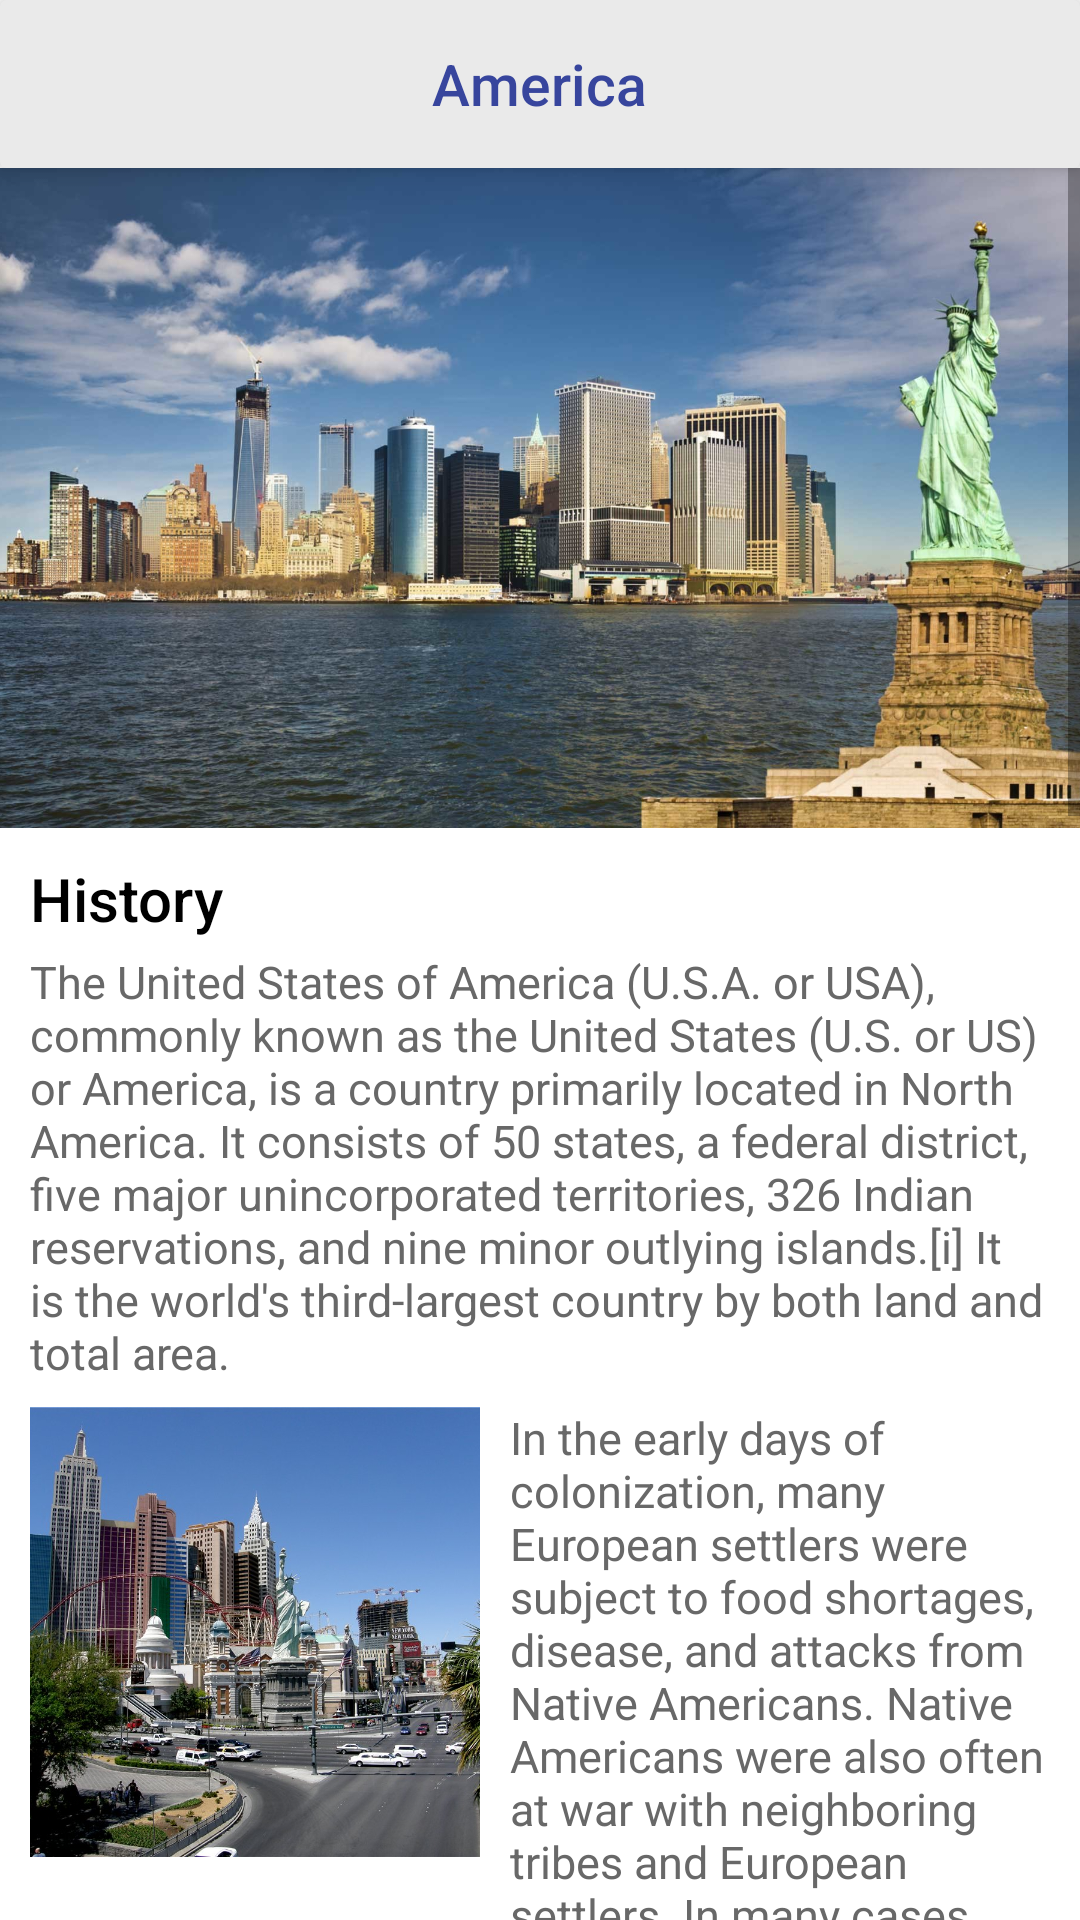

Write the Android layout XML for this screen, with the resource values it uses.
<!-- AndroidManifest.xml: application theme Theme.GoToTravel -->
<!-- res/layout/activity_america_details.xml -->
<?xml version="1.0" encoding="utf-8"?>
<RelativeLayout xmlns:android="http://schemas.android.com/apk/res/android"
    xmlns:app="http://schemas.android.com/apk/res-auto"
    xmlns:tools="http://schemas.android.com/tools"
    android:layout_width="match_parent"
    android:layout_height="match_parent"
    android:background="@color/white"
    tools:context=".America_Details">


    <androidx.cardview.widget.CardView
        android:id="@+id/actionbar_size_out"
        android:layout_width="match_parent"
        android:layout_height="?actionBarSize"
        android:backgroundTint="@color/ofwhite"
        app:cardElevation="4dp">

        <RelativeLayout
            android:layout_width="match_parent"
            android:layout_height="match_parent"
            android:padding="10dp">


            <ImageView
                android:id="@+id/back_America"
                android:layout_width="40dp"
                android:layout_height="match_parent"
                android:background="@drawable/ripal_effect_rectangle"
                android:layout_centerVertical="true"
                android:src="@drawable/ic_baseline_keyboard_backspace_24"
                android:tint="@color/blue" />

            <TextView
                android:layout_width="wrap_content"
                android:layout_height="wrap_content"
                android:layout_centerInParent="true"
                android:layout_marginStart="10dp"
                android:fontFamily="sans-serif-medium"
                android:text="America"
                android:textColor="@color/blue"
                android:textSize="19dp" />
        </RelativeLayout>


    </androidx.cardview.widget.CardView>

    <ScrollView
        android:layout_width="wrap_content"
        android:layout_height="1500dp"
        android:layout_below="@id/actionbar_size_out">

        <RelativeLayout
            android:layout_width="wrap_content"
            android:layout_height="wrap_content">

            <ImageView
                android:id="@+id/img1"
                android:layout_width="match_parent"
                android:layout_height="220dp"
                android:scaleType="centerCrop"
                android:src="@drawable/america" />

            <RelativeLayout
                android:id="@+id/history_part"
                android:layout_width="wrap_content"
                android:layout_height="wrap_content"
                android:layout_below="@id/img1"
                android:padding="10dp">


                <TextView
                    android:id="@+id/history"
                    android:layout_width="wrap_content"
                    android:layout_height="wrap_content"
                    android:fontFamily="sans-serif-medium"
                    android:text="History"
                    android:textColor="@color/black"
                    android:textSize="20dp" />

                <TextView
                    android:id="@+id/history_txt"
                    android:layout_width="wrap_content"
                    android:layout_height="wrap_content"
                    android:layout_below="@id/history"
                    android:layout_marginTop="4dp"
                    android:text="The United States of America (U.S.A. or USA), commonly known as the United States (U.S. or US) or America, is a country primarily located in North America. It consists of 50 states, a federal district, five major unincorporated territories, 326 Indian reservations, and nine minor outlying islands.[i] It is the world's third-largest country by both land and total area."
                    android:textColor="#686868"
                    android:textSize="15dp" />

                <ImageView
                    android:id="@+id/img2"
                    android:layout_width="150dp"
                    android:layout_height="150dp"
                    android:layout_below="@id/history_txt"
                    android:layout_marginTop="8dp"
                    android:scaleType="centerCrop"
                    android:src="@drawable/ameica2" />

                <TextView
                    android:layout_width="wrap_content"
                    android:layout_height="wrap_content"
                    android:layout_below="@id/history_txt"
                    android:layout_marginStart="10dp"
                    android:layout_marginTop="8dp"
                    android:layout_toEndOf="@+id/img2"
                    android:text="In the early days of colonization, many European settlers were subject to food shortages, disease, and attacks from Native Americans. Native Americans were also often at war with neighboring tribes and European settlers. In many cases, however, the nativetools and other European goods."
                    android:textColor="#686868"
                    android:textSize="15dp" />


            </RelativeLayout>

            <org.imaginativeworld.whynotimagecarousel.ImageCarousel
                android:id="@+id/america_Image"
                android:layout_width="match_parent"
                android:layout_height="300dp"
                android:layout_below="@id/history_part"
                app:autoPlay="true"
                app:autoPlayDelay="3000"
                app:carouselBackground="#00000000"
                app:imageScaleType="centerCrop"
                app:infiniteCarousel="true" />

            <TextView
                android:id="@+id/img_niche"
                android:layout_width="wrap_content"
                android:layout_height="wrap_content"
                android:layout_below="@id/america_Image"
                android:layout_marginTop="5dp"
                android:padding="10dp"
                android:text="The United States has been a leader in technological innovation since the late 19th century and scientific research since the mid-20th century. Methods for producing interchangeable parts were developed by the U.S. War Department by the Federal Armories during the first half of the 19th century. This technology, along with the establishment of a machine tool industry, enabled the U.S. to have large-scale manufacturing of sewing machines, bicycles, and other items in the late 19th century and became known as the American system of manufacturing. Factory electrification in the early 20th century and introduction of the assembly line and other labor-saving techniques created the system of mass production."
                android:textColor="#686868"
                android:textSize="15dp" />

            <RelativeLayout
                android:id="@+id/layout"
                android:layout_width="wrap_content"
                android:layout_height="330dp"
                android:padding="10dp"
                android:layout_below="@id/img_niche">

                <TextView
                    android:id="@+id/txt"
                    android:layout_width="200dp"
                    android:layout_height="wrap_content"
                    android:layout_marginTop="8dp"
                    android:text="In 1876, Alexander Graham Bell was awarded the first U.S. patent for the telephone. Thomas Edison's research laboratory, one of the first of its kind, developed the phonograph, the first long-lasting light bulb, and the first viable movie camera.["
                    android:textColor="#686868"
                    android:textSize="15dp" />

                <ImageView
                    android:id="@+id/img3"
                    android:layout_width="150dp"
                    android:layout_height="160dp"
                    android:layout_alignParentEnd="true"
                    android:layout_marginTop="8dp"
                    android:layout_toEndOf="@+id/txt"
                    android:scaleType="centerCrop"
                    android:src="@drawable/america3" />

                <Button
                    android:id="@+id/form_america"
                    android:layout_width="match_parent"
                    android:layout_height="55dp"
                    android:layout_alignParentBottom="true"
                    android:backgroundTint="@color/blue"
                    android:fontFamily="sans-serif-medium"
                    android:text="Book Your Trip"
                    android:textColor="@color/white"
                    android:textSize="16dp" />

            </RelativeLayout>
        </RelativeLayout>

    </ScrollView>


</RelativeLayout>
<!-- resources referenced by this layout -->
<resources>
  <color name="black">#FF000000</color>
  <color name="blue">#37459D</color>
  <color name="ofwhite">#EAEAEA</color>
  <color name="white">#FFFFFFFF</color>
  <!-- drawable ameica2: jpg bitmap (drawable, 193076 bytes) -->
  <!-- drawable america: jpg bitmap (drawable, 382186 bytes) -->
  <!-- drawable america3: jpg bitmap (drawable, 337055 bytes) -->
  <style name="Theme.GoToTravel" parent="Theme.MaterialComponents.DayNight.NoActionBar">
          
          <item name="colorPrimary">@color/purple_500</item>
          <item name="colorPrimaryVariant">@color/purple_700</item>
          <item name="colorOnPrimary">@color/white</item>
          
          <item name="colorSecondary">@color/teal_200</item>
          <item name="colorSecondaryVariant">@color/teal_700</item>
          <item name="colorOnSecondary">@color/black</item>
          
          <item name="android:statusBarColor" tools:targetApi="l">?attr/colorPrimaryVariant</item>
          
      </style>
  <color name="purple_500">#FF6200EE</color>
  <color name="purple_700">#FF3700B3</color>
  <color name="teal_200">#FF03DAC5</color>
  <color name="teal_700">#FF018786</color>
</resources>
